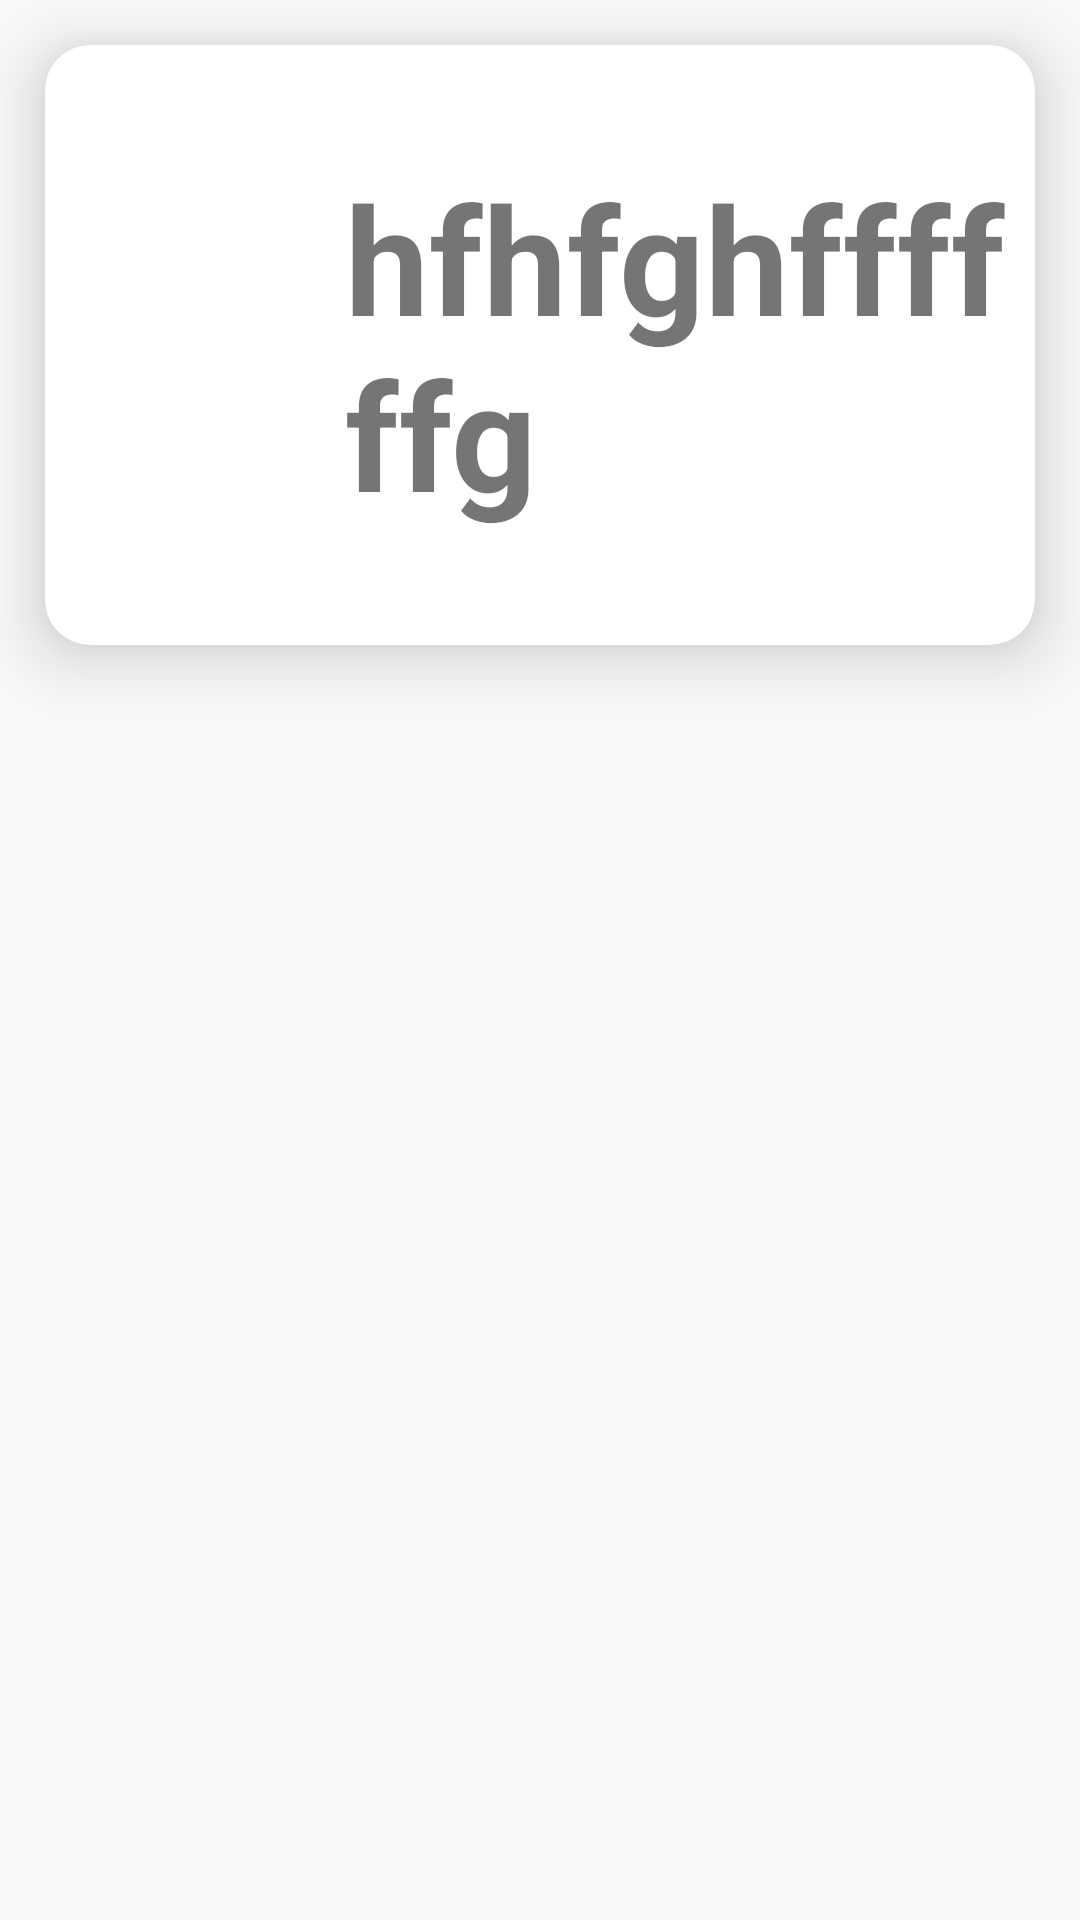

Reconstruct the res/layout file that produces this screen, plus the resources it refers to.
<!-- AndroidManifest.xml: application theme AppTheme -->
<!-- res/layout/recycler_card.xml -->
<?xml version="1.0" encoding="utf-8"?>
<LinearLayout
    xmlns:android="http://schemas.android.com/apk/res/android"
    android:layout_width="match_parent"
    android:layout_height="match_parent"
    xmlns:app="http://schemas.android.com/apk/res-auto"
android:orientation="vertical"
    >
<androidx.cardview.widget.CardView
    android:id="@+id/cardView"
    android:layout_width="match_parent"
    android:layout_height="200dp"
    app:cardCornerRadius="15dp"
    app:cardElevation="15dp"
    android:layout_margin="15dp"
    >
    <RelativeLayout
        android:layout_width="match_parent"
            android:layout_height="match_parent"
            >

            <ImageView
                android:id="@+id/card_image"
                android:layout_width="100dp"
                android:layout_height="100dp"
                android:layout_centerVertical="true"
                android:layout_gravity="center_vertical"
                android:src="@drawable/logo" />

            <TextView
                android:layout_centerInParent="true"
                android:id="@+id/card_name"
                android:layout_toRightOf="@id/card_image"
                android:layout_width="match_parent"
                android:layout_height="wrap_content"
                android:layout_gravity="center_vertical"
                android:textSize="50dp"
                android:text="hfhfghffffffg"
                android:textStyle="bold" />

    </RelativeLayout>
</androidx.cardview.widget.CardView>
</LinearLayout>
<!-- resources referenced by this layout -->
<resources>
  <style name="AppTheme" parent="Theme.AppCompat.Light.DarkActionBar">
          
          <item name="colorPrimary">#00AD81</item>
          <item name="colorPrimaryDark">@color/ic_launcher_background</item>
          <item name="colorAccent">@color/colorAccent</item>
      </style>
  <color name="colorAccent">#03DAC5</color>
</resources>
